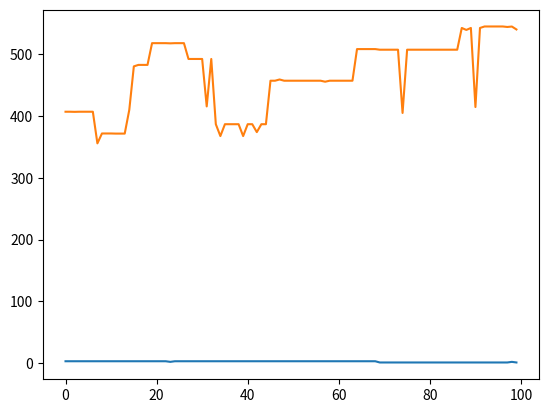

Here is the Python script that generated this plot:
import random
import matplotlib.pyplot

board_size = 4

# Gera uma população => conjunto de cromossomos, tal que cada cromossomo é uma configuração do tabuleiro
def gen_population(size):
    population = []
    for i in range(size):
        chromosome = []
        for j in range(board_size):
            chromosome.append(random.randint(0, board_size-1))
        #chromosome = ''.join(str(e) for e in chromosome) # opcional
        population.append(chromosome)
    return population

# population = gen_population(10)
# print("population = " + str(population))

# Avaliação de tabuleiro - baseado no numero de ataques possíveis na configuração avaliada
def fitness(chromosome):
    attacks = 0
    line_attacks = 0
    diagonal_attaks = 0
    for i in range(len(chromosome)):
        j = i + 1
        diagonal_counter = 0
        while j < len(chromosome):
            diagonal_counter += 1
            if(chromosome[i] == chromosome[j]):
                line_attacks += 1
            if(chromosome[i] == (chromosome[j] - diagonal_counter) or chromosome[i] == (chromosome[j] + diagonal_counter)):
                diagonal_attaks += 1
            j += 1
    return line_attacks + diagonal_attaks

# print(fitness(population[0]))

# Recebe uma população, constrói a roleta e faz a seleção de uma população intermediária
def roulette(population):
    intermediate_population = []
    fitness_values = []
    total_fitness = 0
    for chromosome in population:
        f = fitness(chromosome)
        total_fitness += f
        fitness_values.append(f)

    probabilities = []
    for i in range(len(fitness_values)):
        probabilities.append(fitness_values[i] / total_fitness)


    population_and_probabilities = zip(population, probabilities)
    for i in range(len(population)):
        sorted_value = random.uniform(0, 1)
        # print("valor sorteado: " + str(sorted_value))
        upto = 0
        for chromosome, probability in zip(population, probabilities):
            # print("probabilidade: " + str(probability) + " -- range: " + str(upto + probability))
            if upto + probability >= sorted_value:
                intermediate_population.append(chromosome)
                break
            upto += probability
    
    return intermediate_population

# pop_intermediaria = roulette(population)
# print("População intermediária: " + str(pop_intermediaria))

# roul,total_fitness = roulette(population)
# print(roul)
# print(sum(roul))
# print(total_fitness)


# Realiza o crossover entre os cromossomos X e Y
def crossover(x, y, crossover_rate, cutoff = 0):
    n = len(x)
    c = random.randint(0, n - 1)
    if cutoff != 0:
        c = cutoff

    rand_value = random.random()
    if rand_value < crossover_rate:
        return x[0:c] + y[c:n], y[0:c] + x[c:n]
    else: 
        return x, y


# Realizar a mutação de um determinado indivíduo
def mutate(x, rate):
    n = len(x)
    c = random.randint(0, n - 1)
    rand_value = random.random()
    new_value = random.randint(0, n - 1)
    if rand_value < rate:
        x[c] = new_value
    return x


# Algoritmo genético
def genetic_algorithm(population_size, n_generations, crossover_rate, mutation_rate, elitism):
    # Gera a população
    population = gen_population(population_size)
    n = len(population[0])
    max_fitness = (n * (n - 1)) / 2
    print("População: \n" + str(population))
    
    # Valores do gráfico
    generations = []
    best_fitnesses = []
    average_fitnesses = []

    answers = []

    # Cria a roleta viciada e retorna a população intermediária
    intermediate_population = roulette(population)

    # Realiza os processos para criar uma nova geração de indivíduos
    for generation in range(n_generations):
        print("Geração: " + str(generation))
        generations.append(generation)
        new_generation = []
        i = 0
        while i < len(population):
            # Realiza o crossover entre os individuos da população 
            x, y = crossover(intermediate_population[i], intermediate_population[i + 1], crossover_rate)
            # Realiza a mutação nos indivíduos
            x = mutate(x, mutation_rate)
            y = mutate(y, mutation_rate)
            # Armazena a nova geração
            new_generation.append(x)
            new_generation.append(y)

            i += 2
        sum_fitnesses = 0
        for chromosome in new_generation:
            best_fitness = max_fitness
            f_chromosome = fitness(chromosome)
            sum_fitnesses += sum_fitnesses + f_chromosome
            if f_chromosome < best_fitness:
                best_fitness = f_chromosome
            #print("Fitness cromossomo: " + str(best_fitness))
            if f_chromosome == 0:
                # print("Melhor fitness: " + str(best_fitness))
                print("Resultado encontrado: " + str(chromosome))
                answers.append(chromosome)
                # return new_generation, chromosome
        
        best_fitnesses.append(best_fitness)
        print("Melhor fitness:  " + str(best_fitness) + "  ------  Cromossomo: " + str(chromosome))
        average_fitnesses.append(sum_fitnesses/len(population))
    matplotlib.pyplot.plot(generations, best_fitnesses)
    matplotlib.pyplot.show()
    matplotlib.pyplot.plot(generations, average_fitnesses)
    matplotlib.pyplot.show()
    return answers
    
    
answers = genetic_algorithm(10, 100, 0.03, 0.05, False)
if answers:
    print("# -- Resultado encontrado -- #\n" + "Cromossomos: " + str(answers) + "\n")